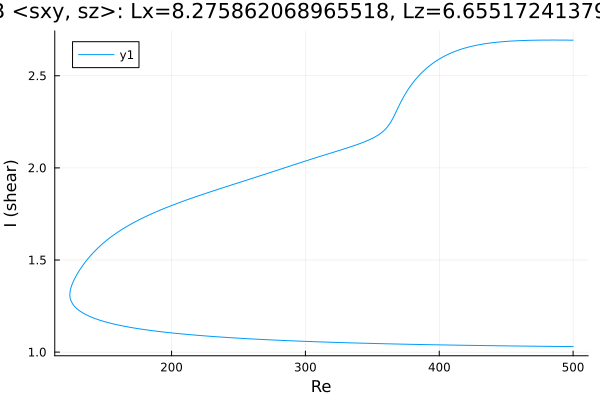

The data file committed next to this chart (first rows):
Re, shear
500.0, 2.693
498.7, 2.693
497.3, 2.693
495.9, 2.693
494.4, 2.694
493, 2.694
491.6, 2.694
490.2, 2.694
488.8, 2.694
487.4, 2.694
486, 2.694
484.5, 2.694
483.1, 2.694
481.7, 2.694
480.3, 2.694
478.9, 2.694
477.5, 2.694
476.1, 2.694
474.6, 2.693
473.2, 2.693
471.8, 2.693
470.4, 2.693
469, 2.693
467.6, 2.692
466.2, 2.692
464.7, 2.692
463.3, 2.692
461.9, 2.691
460.5, 2.691
459.1, 2.69
457.7, 2.69
456.3, 2.689
454.8, 2.689
453.4, 2.688
452, 2.688
450.6, 2.687
449.2, 2.686
447.8, 2.685
446.4, 2.684
444.9, 2.683
443.5, 2.682
442.1, 2.681
440.7, 2.68
439.3, 2.679
437.9, 2.678
436.5, 2.676
435, 2.675
433.6, 2.673
432.2, 2.672
430.8, 2.67
429.4, 2.668
428, 2.666
426.6, 2.664
425.1, 2.661
423.7, 2.659
422.3, 2.657
420.9, 2.654
419.5, 2.651
418.1, 2.648
416.7, 2.645
... 540 more rows
